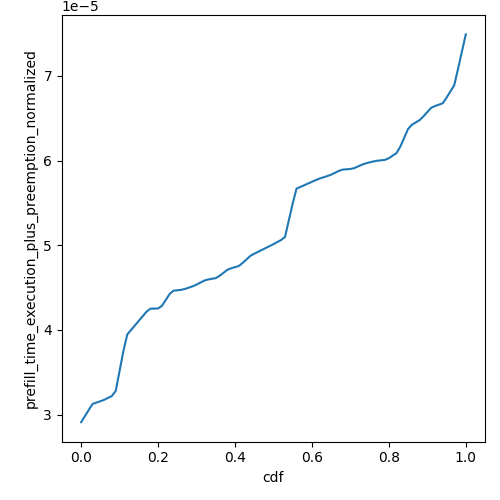

Values plotted in this chart, from the file beside it:
cdf, prefill_time_execution_plus_preemption_n…
0.0, 2.911312004643206e-05
0.01, 2.984507573554825e-05
0.02, 3.057703142466444e-05
0.03, 3.127516737001379e-05
0.04, 3.1432187415093786e-05
0.05, 3.1589207460173774e-05
0.06, 3.175461837415964e-05
0.07, 3.198296080493959e-05
0.08, 3.2211303235719534e-05
0.09, 3.2816318698455456e-05
0.1, 3.517914164365257e-05
0.11, 3.754196458884969e-05
0.12, 3.9475282222038075e-05
0.13, 4.001270759119807e-05
0.14, 4.0550132960358065e-05
0.15, 4.108733688690225e-05
0.16, 4.1624009351168514e-05
0.17, 4.216068181543477e-05
0.18, 4.25134647293803e-05
0.19, 4.252911680107117e-05
0.2, 4.254476887276203e-05
0.21, 4.2842652562104905e-05
0.22, 4.3543724276664915e-05
0.23, 4.4244795991224924e-05
0.24, 4.464003074664517e-05
0.25, 4.469119892303317e-05
0.26, 4.474236709942117e-05
0.27, 4.4848169632071764e-05
0.28, 4.5002536036955756e-05
0.29, 4.515690244183975e-05
0.3, 4.535912834724938e-05
0.31, 4.559485590302695e-05
0.32, 4.583058345880452e-05
0.33, 4.5965638290854664e-05
0.34, 4.604578072814439e-05
0.35, 4.612592316543412e-05
0.36, 4.63975660276322e-05
0.37, 4.674900073354209e-05
0.38, 4.710043543945198e-05
0.39, 4.728659512792312e-05
0.4, 4.7421900964874645e-05
0.41, 4.7557206801826164e-05
0.42, 4.7923969323208426e-05
0.43, 4.834032970554012e-05
0.44, 4.875669008787182e-05
0.45, 4.9004246094955e-05
0.46, 4.922929485200504e-05
0.47, 4.9454343609055086e-05
0.48, 4.968126166427309e-05
0.49, 4.9908296550626595e-05
0.5, 5.0135331436980095e-05
0.51, 5.038170828804643e-05
0.52, 5.062808513911276e-05
0.53, 5.097619791608676e-05
0.54, 5.295208550758355e-05
0.55, 5.4927973099080364e-05
0.56, 5.66949579079486e-05
0.57, 5.6895171847102876e-05
0.58, 5.709538578625715e-05
0.59, 5.729573009479334e-05
... 41 more rows
